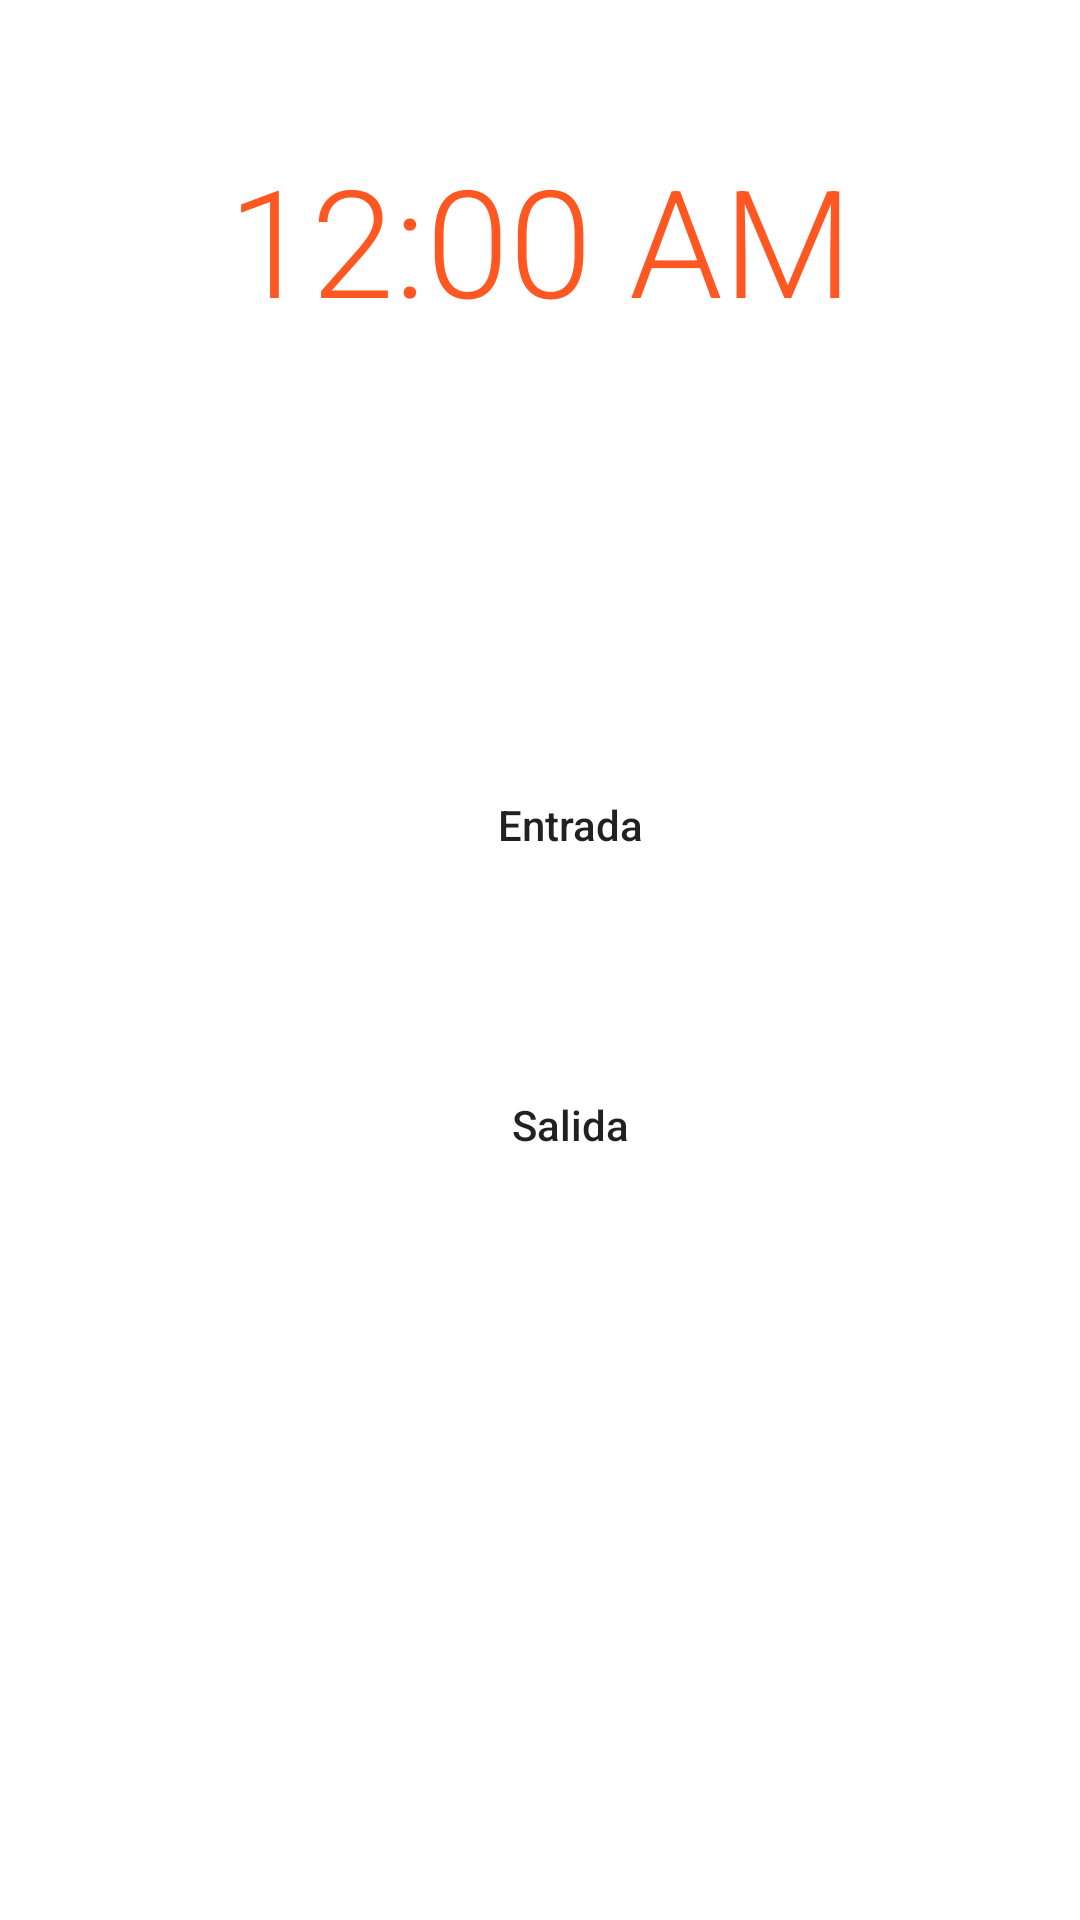

Produce the Android XML layout that renders to this screen, including the resource entries it uses.
<!-- AndroidManifest.xml: application theme Theme.ProjectUserFireBase -->
<!-- res/layout/activity_check_employes.xml -->
<?xml version="1.0" encoding="utf-8"?>
<RelativeLayout xmlns:android="http://schemas.android.com/apk/res/android"
    xmlns:app="http://schemas.android.com/apk/res-auto"
    xmlns:tools="http://schemas.android.com/tools"
    android:layout_width="match_parent"
    android:layout_height="match_parent"
    android:background="@color/white"
    tools:context=".EmployesApp.CheckEmployesActivity">


    <LinearLayout
        android:id="@+id/linearHeaders"
        android:layout_width="match_parent"
        android:layout_height="200dp"
        android:background="@drawable/check"
        android:gravity="center"
        android:orientation="vertical">

        <DigitalClock
            android:id="@+id/simpleDigitalClock"
            android:layout_width="match_parent"
            android:layout_height="wrap_content"
            android:textColor="@color/color_orange"
            android:fontFamily="sans-serif-light"
            android:textSize="50dp"
            android:gravity="center"/>
        <TextView
            android:id="@+id/textDate"
            android:layout_width="wrap_content"
            android:layout_height="wrap_content"
            android:textColor="@color/color_orange"
            android:fontFamily="sans-serif-light"
            android:textSize="30dp"
            android:gravity="center"
            />

    </LinearLayout>



    <Button
        android:id="@+id/btnChekGo"
        android:layout_width="match_parent"
        android:layout_height="50dp"
        android:layout_alignParentEnd="true"
        android:layout_alignParentStart="true"
        android:layout_marginTop="50dp"
        android:layout_marginRight="70dp"
        android:layout_marginStart="70dp"
        android:layout_marginEnd="50dp"
        android:layout_below="@+id/linearHeaders"
        android:background="@drawable/borderbtn"
        android:text="Entrada"
        android:textAllCaps="false"/>

    <Button
        android:id="@+id/btnChekExit"
        android:layout_width="match_parent"
        android:layout_height="50dp"
        android:layout_alignParentEnd="true"
        android:layout_alignParentStart="true"
        android:layout_marginTop="50dp"
        android:layout_marginRight="70dp"
        android:layout_marginStart="70dp"
        android:layout_marginEnd="50dp"
        android:layout_below="@+id/btnChekGo"
        android:background="@drawable/borderbtn"
        android:text="Salida"
        android:textAllCaps="false"/>

</RelativeLayout>
<!-- resources referenced by this layout -->
<resources>
  <color name="color_orange">#FF5722</color>
  <color name="white">#FFFFFFFF</color>
  <style name="Theme.ProjectUserFireBase" parent="Theme.MaterialComponents.DayNight.DarkActionBar">
          
          <item name="colorPrimary">@color/color_orange</item>
          <item name="colorPrimaryVariant">@color/purple_700</item>
          <item name="colorOnPrimary">@color/white</item>
          
          <item name="colorSecondary">@color/teal_200</item>
          <item name="colorSecondaryVariant">@color/teal_700</item>
          <item name="colorOnSecondary">@color/black</item>
          
          <item name="android:statusBarColor" tools:targetApi="l">?attr/colorPrimaryVariant</item>
          
      </style>
  <color name="purple_700">#FF5722</color>
  <color name="teal_200">#FF03DAC5</color>
  <color name="teal_700">#FF018786</color>
  <color name="black">#090808</color>
</resources>
